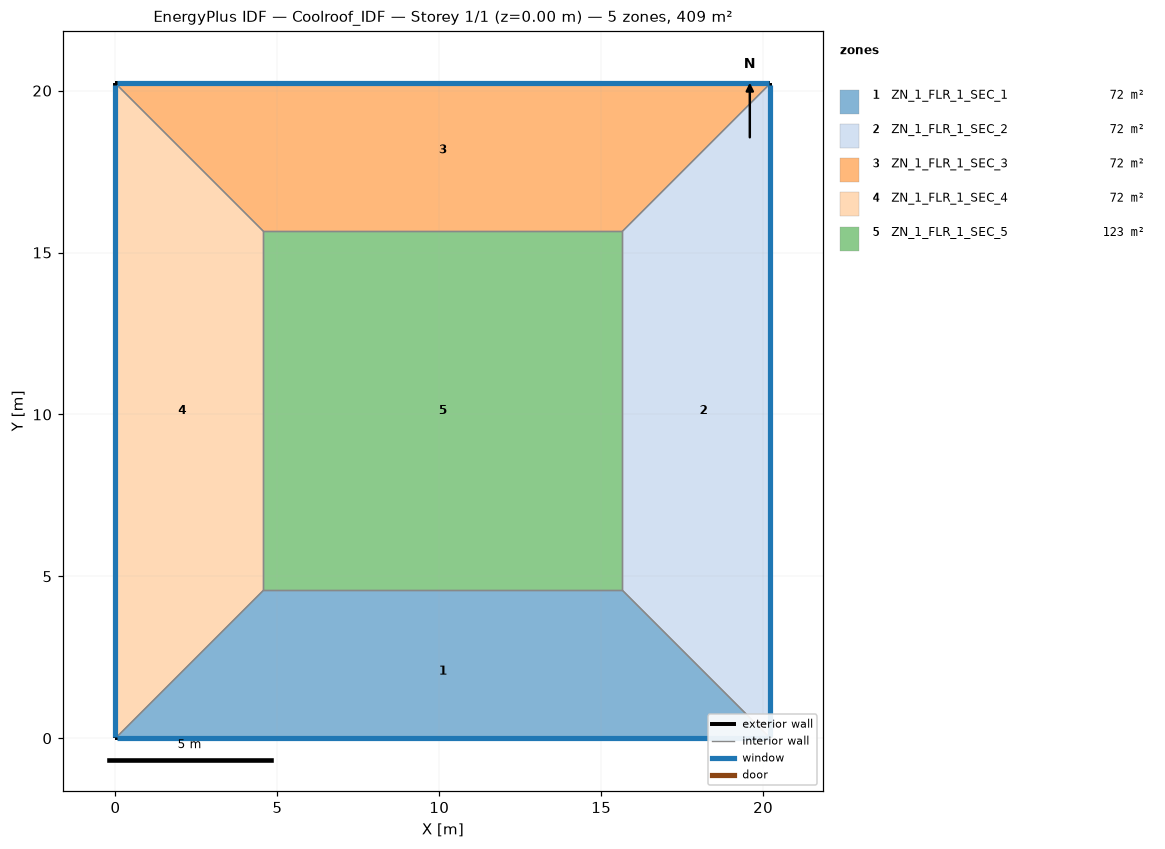
=== STOREY PLAN SPEC (per zone: floor XY polygon, exterior-wall plan segments, windows/doors) ===
zone 1: ZN_1_FLR_1_SEC_1  (71.5 m²)
  floor: (4.57, 4.57) (15.65, 4.57) (20.22, 0.00) (0.00, 0.00)
  exterior wall: (0.00, 0.00) – (20.22, 0.00)  [20.2 m]
    window: (0.05, 0.00) – (20.17, 0.00)  [8.5 m²]
  interior walls: 3
zone 2: ZN_1_FLR_1_SEC_2  (71.5 m²)
  floor: (15.65, 4.57) (15.65, 15.65) (20.22, 20.22) (20.22, 0.00)
  exterior wall: (20.22, 0.00) – (20.22, 20.22)  [20.2 m]
    window: (20.22, 0.05) – (20.22, 20.17)  [8.5 m²]
  interior walls: 3
zone 3: ZN_1_FLR_1_SEC_3  (71.5 m²)
  floor: (0.00, 20.22) (20.22, 20.22) (15.65, 15.65) (4.57, 15.65)
  exterior wall: (20.22, 20.22) – (0.00, 20.22)  [20.2 m]
    window: (20.17, 20.22) – (0.05, 20.22)  [8.5 m²]
  interior walls: 3
zone 4: ZN_1_FLR_1_SEC_4  (71.5 m²)
  floor: (0.00, 20.22) (4.57, 15.65) (4.57, 4.57) (0.00, 0.00)
  exterior wall: (0.00, 20.22) – (0.00, 0.00)  [20.2 m]
    window: (0.00, 20.17) – (0.00, 0.05)  [8.5 m²]
  interior walls: 3
zone 5: ZN_1_FLR_1_SEC_5  (122.8 m²)
  floor: (4.57, 15.65) (15.65, 15.65) (15.65, 4.57) (4.57, 4.57)
  interior walls: 4

=== DERIVED (storey summary) ===
Building: Coolroof_IDF
Storey: 1 of 1  (floor level z = 0.00 m)
Storey gross floor area: 409.0 m²
Zones on this storey: 5
  - ZN_1_FLR_1_SEC_1: floor 71.5 m²; exterior wall 20.2 m (70.8 m²); 1 window(s) 8.5 m²; WWR 12.0%
  - ZN_1_FLR_1_SEC_2: floor 71.5 m²; exterior wall 20.2 m (70.8 m²); 1 window(s) 8.5 m²; WWR 12.0%
  - ZN_1_FLR_1_SEC_3: floor 71.5 m²; exterior wall 20.2 m (70.8 m²); 1 window(s) 8.5 m²; WWR 12.0%
  - ZN_1_FLR_1_SEC_4: floor 71.5 m²; exterior wall 20.2 m (70.8 m²); 1 window(s) 8.5 m²; WWR 12.0%
  - ZN_1_FLR_1_SEC_5: floor 122.8 m²
Zone adjacency (shared interzone walls):
  - ZN_1_FLR_1_SEC_1 ↔ ZN_1_FLR_1_SEC_2
  - ZN_1_FLR_1_SEC_1 ↔ ZN_1_FLR_1_SEC_4
  - ZN_1_FLR_1_SEC_1 ↔ ZN_1_FLR_1_SEC_5
  - ZN_1_FLR_1_SEC_2 ↔ ZN_1_FLR_1_SEC_3
  - ZN_1_FLR_1_SEC_2 ↔ ZN_1_FLR_1_SEC_5
  - ZN_1_FLR_1_SEC_3 ↔ ZN_1_FLR_1_SEC_4
  - ZN_1_FLR_1_SEC_3 ↔ ZN_1_FLR_1_SEC_5
  - ZN_1_FLR_1_SEC_4 ↔ ZN_1_FLR_1_SEC_5